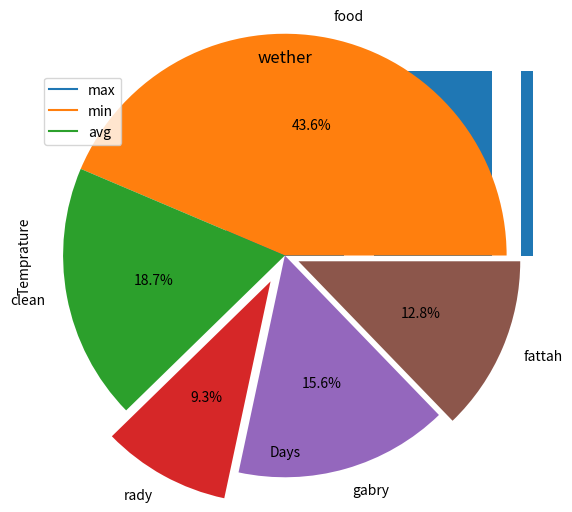

This chart was generated by the following Python code:
import matplotlib.pyplot as plt
x=[1,2,3,4,5,6,7]
y=[50,35,64,15,90,86,91]

plt.plot(x,y,color='Red',marker='D',linestyle='')

###################################################3


days=[1,2,3,4,5,6,7]
max_t=[50,51,52,48,47,49,55]
min_t=[40,41,42,43,45,46,44]
avg=[45,48,46,47,46,48,45]

plt.plot(days,max_t,label="max")
plt.plot(days,min_t,label="min")
plt.plot(days,avg,label="avg")

plt.xlabel('Days')
plt.ylabel('Temprature')
plt.title("wether")

plt.legend(loc='best')

#######################
import numpy as np
company=['as','ad','af','ag']
revenue=[90,136,89,27]
ypos=np.arange(len(company))
plt.xticks(ypos,company)
plt.bar(ypos,revenue)
########
A=[5,6,7,8,9,6,2,5]
B=[5,8,6,4,7,9,3,2]
plt.hist([A,B],bins=(2,4,6,8,10),color=['green','orange'])


##################pie

x=[1400,600,300,500,410]
y=['food','clean','rady','gabry','fattah']
plt.axis('equal')
plt.pie(x,labels=y,radius=1.5,autopct='%0.1f%%',explode=[0,0,.2,0,.1])

plt.savefig('pie.png')





































 